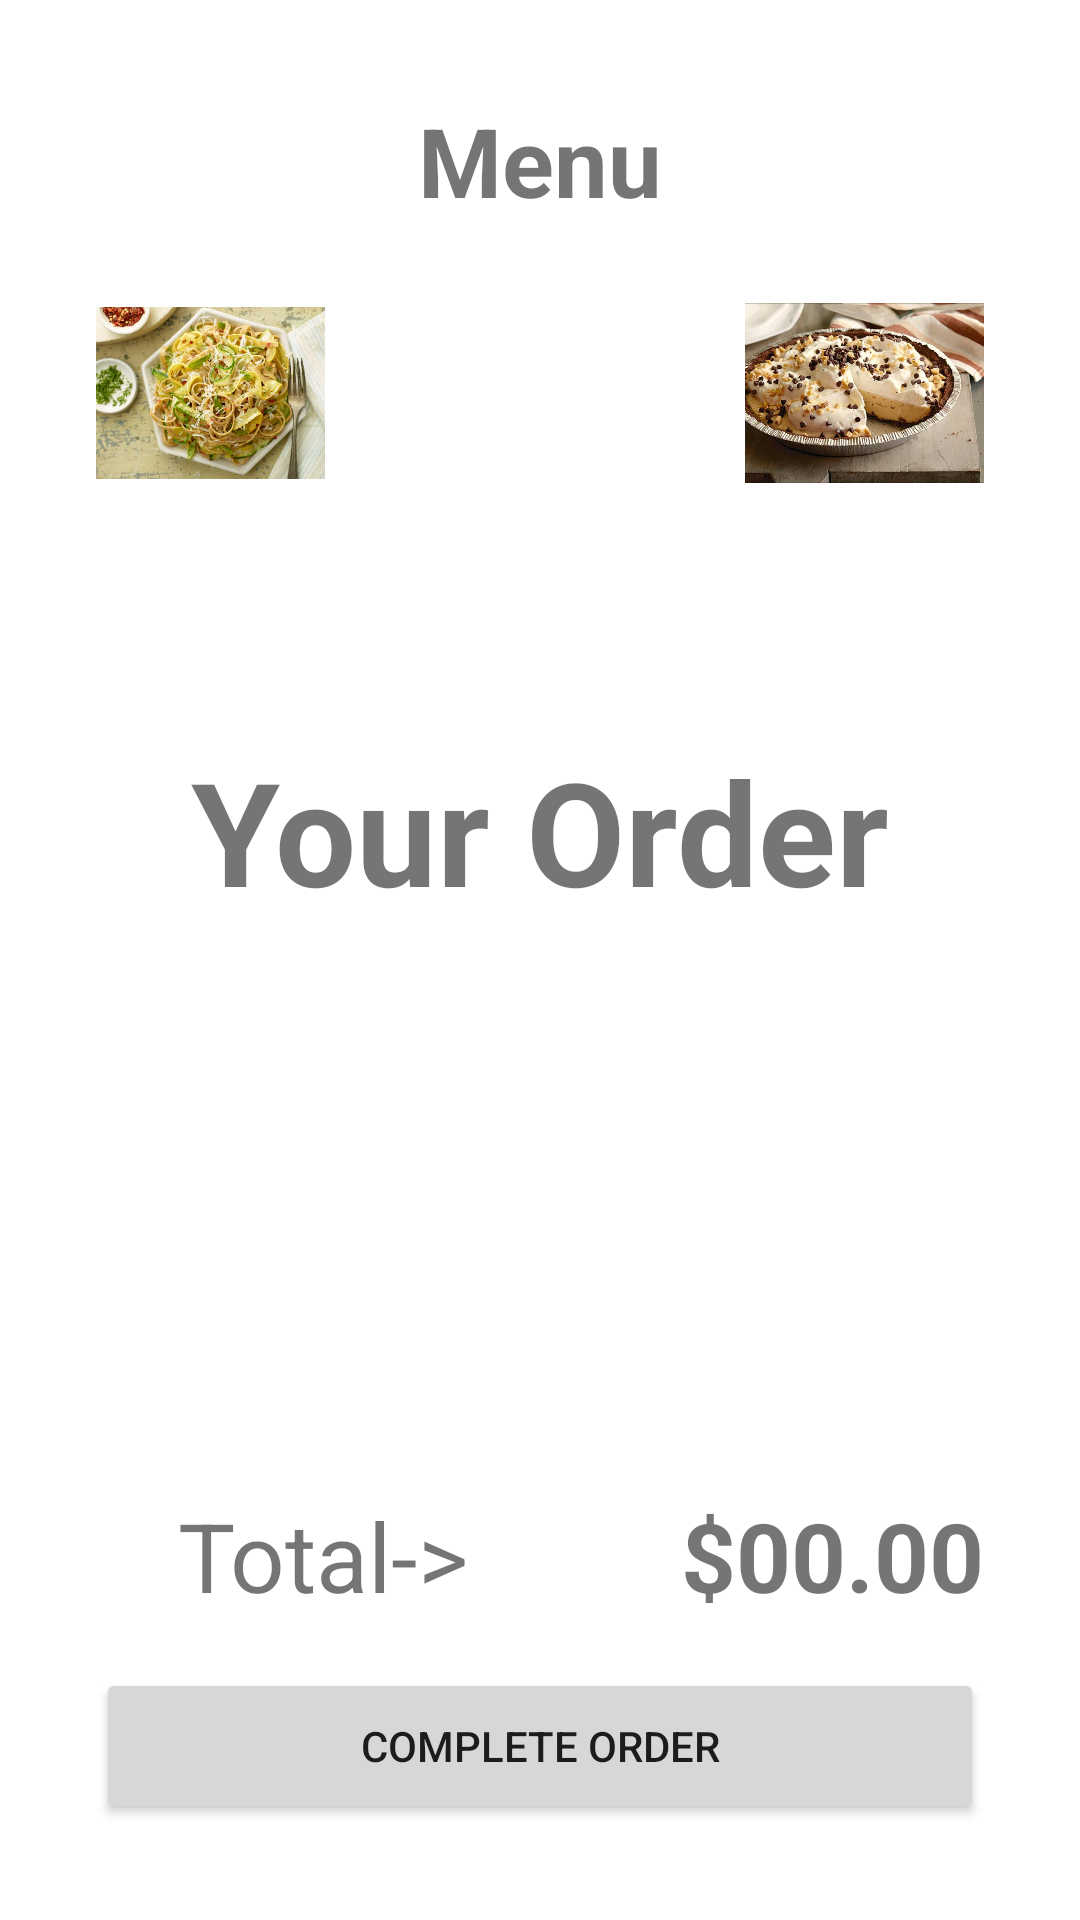

Produce the Android XML layout that renders to this screen, including the resource entries it uses.
<!-- AndroidManifest.xml: application theme Theme.A2_Activity_Intent -->
<!-- res/layout/activity_main.xml -->
<?xml version="1.0" encoding="utf-8"?>
<androidx.constraintlayout.widget.ConstraintLayout xmlns:android="http://schemas.android.com/apk/res/android"
    xmlns:app="http://schemas.android.com/apk/res-auto"
    xmlns:tools="http://schemas.android.com/tools"
    android:layout_width="match_parent"
    android:layout_height="match_parent"
    tools:context=".Views.MainActivity">

    <TextView
        android:id="@+id/menutitle_textview"
        android:layout_width="match_parent"
        android:layout_height="wrap_content"
        android:text="Menu"
        android:textStyle="bold"
        android:textAlignment="center"
        android:textSize="32sp"
        app:layout_constraintStart_toStartOf="parent"
        app:layout_constraintTop_toTopOf="parent" />

    <ImageView
        android:id="@+id/menuitem1_image"
        android:layout_width="0dp"
        android:layout_height="80dp"
        android:src="@drawable/zucchini_pasta"
        app:layout_constraintEnd_toStartOf="@+id/vertical_33"
        app:layout_constraintStart_toStartOf="parent"
        app:layout_constraintTop_toBottomOf="@+id/menutitle_textview" />

    <ImageView
        android:id="@+id/menuitem2_image"
        android:layout_width="0dp"
        android:layout_height="80dp"
        android:src="@drawable/tuna_bowl"
        app:layout_constraintEnd_toStartOf="@+id/vertical_66"
        app:layout_constraintStart_toStartOf="@+id/vertical_33"
        app:layout_constraintTop_toBottomOf="@+id/menutitle_textview" />

    <ImageView
        android:id="@+id/menuitem3_image"
        android:layout_width="0dp"
        android:layout_height="80dp"
        android:src="@drawable/pudding_pie"
        app:layout_constraintEnd_toEndOf="parent"
        app:layout_constraintStart_toStartOf="@+id/vertical_66"
        app:layout_constraintTop_toBottomOf="@+id/menutitle_textview" />


    <TextView
        android:id="@+id/title_textview"
        android:layout_width="match_parent"
        android:layout_height="wrap_content"
        app:layout_constraintTop_toBottomOf="@id/horizontal_35"
        app:layout_constraintStart_toStartOf="parent"
        android:textAlignment="center"
        android:text="Your Order"
        android:textStyle="bold"
        android:textSize="48sp"
        />

    <ImageView
        android:id="@+id/food1_image"
        android:layout_width="0dp"
        android:layout_height="80dp"
        app:layout_constraintEnd_toStartOf="@+id/vertical_33"
        app:layout_constraintStart_toStartOf="parent"
        app:layout_constraintTop_toBottomOf="@id/title_textview" />



    <TextView
        android:id="@+id/foodtitle1_textview"
        android:layout_width="0dp"
        android:layout_height="wrap_content"
        android:textSize="16sp"
        android:textStyle="bold"
        app:layout_constraintEnd_toStartOf="@+id/foodprice1_textview"
        app:layout_constraintStart_toStartOf="@+id/vertical_33"
        app:layout_constraintTop_toBottomOf="@+id/title_textview" />



    <TextView
        android:id="@+id/foodprice1_textview"
        android:layout_width="0dp"
        android:layout_height="wrap_content"
        android:textAlignment="viewEnd"
        android:textSize="16sp"
        android:textStyle="bold"
        android:text=""
        app:layout_constraintEnd_toEndOf="parent"
        app:layout_constraintTop_toBottomOf="@+id/title_textview"
        />

    <TextView
        android:id="@+id/special1_textview"
        android:layout_width="0dp"
        android:layout_height="wrap_content"
        android:layout_marginBottom="2dp"
        android:textSize="16sp"
        app:layout_constraintBottom_toBottomOf="@+id/food1_image"
        app:layout_constraintEnd_toStartOf="@+id/foodamount1_textview"
        app:layout_constraintStart_toStartOf="@+id/vertical_33"
        app:layout_constraintTop_toBottomOf="@+id/foodtitle1_textview" />

    <TextView
        android:id="@+id/foodamount1_textview"
        android:layout_width="0dp"
        android:layout_height="wrap_content"
        android:text=""
        android:textAlignment="viewEnd"
        android:textSize="16sp"
        android:textStyle="bold"
        app:layout_constraintEnd_toEndOf="parent"
        app:layout_constraintTop_toBottomOf="@+id/foodprice1_textview" />



    <TextView
        android:id="@+id/textView"
        android:layout_width="0dp"
        android:layout_height="wrap_content"
        android:text="Total-> "
        android:textAlignment="viewEnd"
        android:textSize="32sp"
        app:layout_constraintBottom_toTopOf="@+id/completeorder_button"
        app:layout_constraintEnd_toStartOf="@+id/vertical_50"
        app:layout_constraintStart_toStartOf="parent" />

    <TextView
        android:id="@+id/totalcost_textview"
        android:layout_width="0dp"
        android:layout_height="wrap_content"
        android:text="$00.00"
        android:textAlignment="viewEnd"
        android:textSize="32sp"
        android:textStyle="bold"
        app:layout_constraintBottom_toTopOf="@+id/completeorder_button"
        app:layout_constraintEnd_toEndOf="parent"
        app:layout_constraintStart_toStartOf="@+id/vertical_50" />

    <Button
        android:id="@+id/completeorder_button"
        android:layout_width="match_parent"
        android:layout_height="52dp"
        app:layout_constraintBottom_toBottomOf="parent"
        android:text="Complete Order" />

    <androidx.constraintlayout.widget.Guideline
        android:id="@+id/horizontal_35"
        android:layout_width="match_parent"
        android:layout_height="match_parent"
        android:orientation="horizontal"
        app:layout_constraintGuide_percent=".35"
        />

    <androidx.constraintlayout.widget.Guideline
        android:id="@+id/vertical_33"
        android:layout_width="match_parent"
        android:layout_height="match_parent"
        android:orientation="vertical"
        app:layout_constraintGuide_percent=".33"
        />

    <androidx.constraintlayout.widget.Guideline
        android:id="@+id/vertical_50"
        android:layout_width="match_parent"
        android:layout_height="match_parent"
        android:orientation="vertical"
        app:layout_constraintGuide_percent=".5"
        />

    <androidx.constraintlayout.widget.Guideline
        android:id="@+id/vertical_66"
        android:layout_width="match_parent"
        android:layout_height="match_parent"
        android:orientation="vertical"
        app:layout_constraintGuide_percent=".66"
        />


</androidx.constraintlayout.widget.ConstraintLayout>
<!-- resources referenced by this layout -->
<resources>
  <!-- drawable pudding_pie: jpeg bitmap (drawable, 85298 bytes) -->
  <!-- drawable zucchini_pasta: jpeg bitmap (drawable, 81786 bytes) -->
  <style name="Theme.A2_Activity_Intent" parent="Theme.MaterialComponents.DayNight.NoActionBar">
          
          <item name="colorPrimary">@color/purple_500</item>
          <item name="colorPrimaryVariant">@color/purple_700</item>
          <item name="colorOnPrimary">@color/white</item>
          
          <item name="colorSecondary">@color/teal_200</item>
          <item name="colorSecondaryVariant">@color/teal_700</item>
          <item name="colorOnSecondary">@color/black</item>
          
          <item name="android:statusBarColor" tools:targetApi="l">?attr/colorPrimaryVariant</item>
          
          <item name="android:layout_margin">16dp</item>
      </style>
  <!-- not gathered from this repository: default colours our renderer supplied (Android Studio template values) -->
  <color name="purple_500">#FF6200EE</color>
  <color name="purple_700">#FF3700B3</color>
  <color name="teal_200">#FF03DAC5</color>
  <color name="teal_700">#FF018786</color>
  <color name="black">#FF000000</color>
  <color name="white">#FFFFFFFF</color>
</resources>
